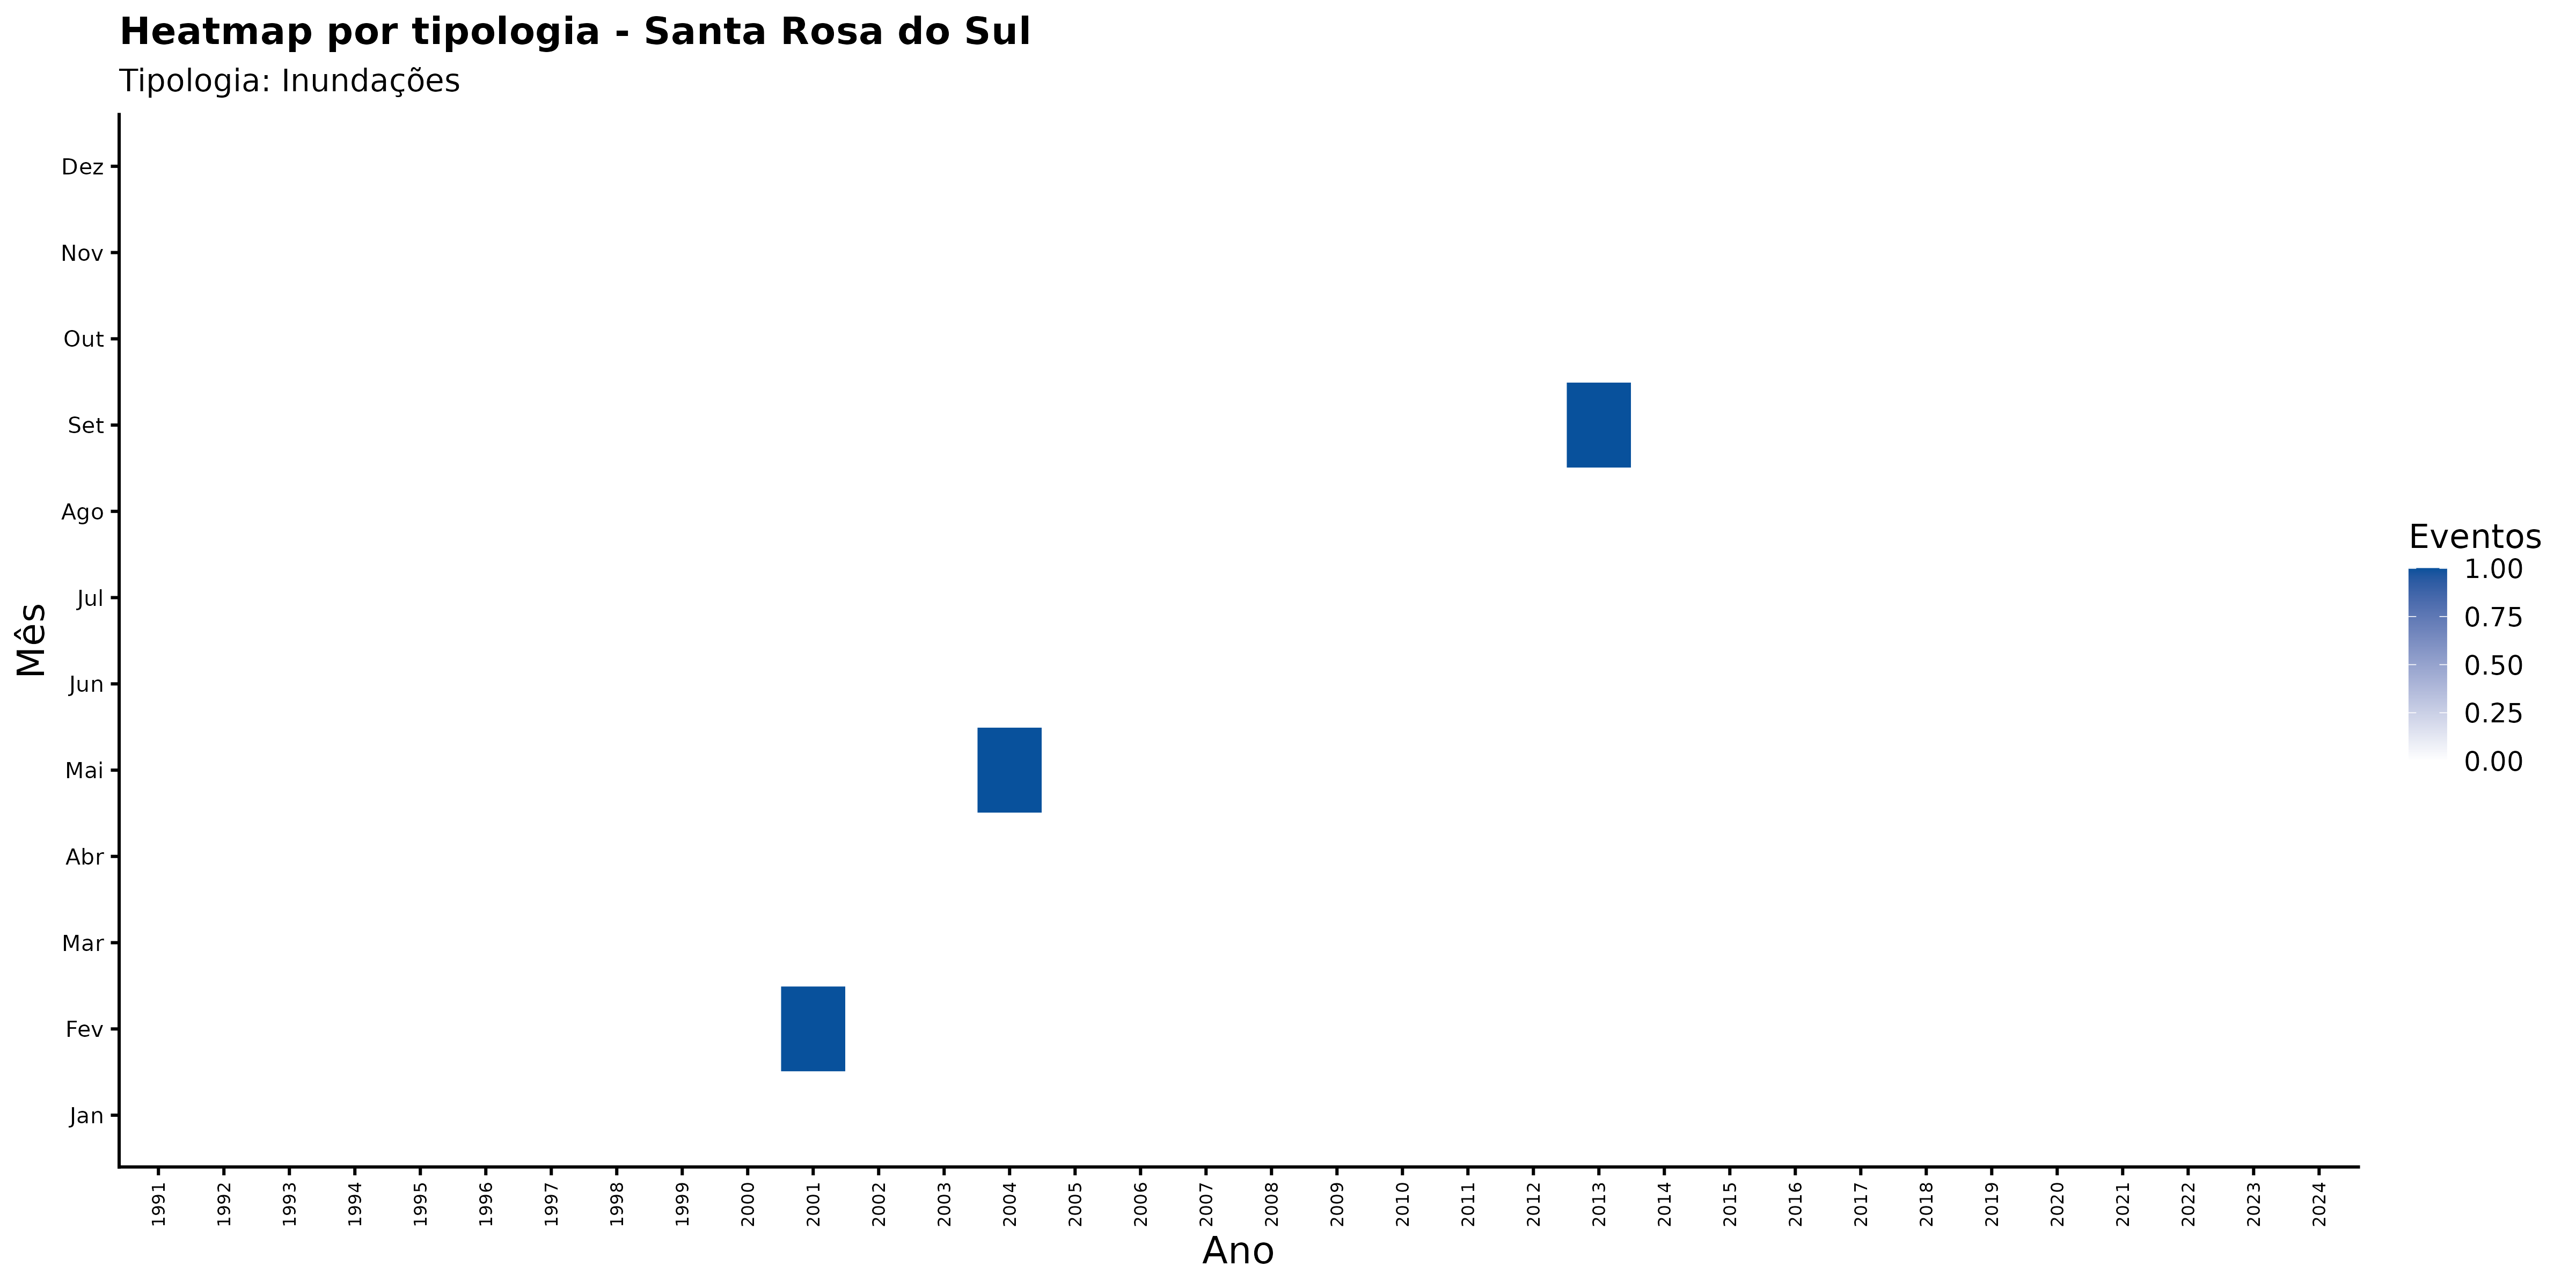

Data behind this chart, as committed beside it:
ano, mes_nome, nome_municipio, categoria_evento, n_eventos
1991, Abr, Santa Rosa do Sul, Inundações, 0
1991, Ago, Santa Rosa do Sul, Inundações, 0
1991, Dez, Santa Rosa do Sul, Inundações, 0
1991, Fev, Santa Rosa do Sul, Inundações, 0
1991, Jan, Santa Rosa do Sul, Inundações, 0
1991, Jul, Santa Rosa do Sul, Inundações, 0
1991, Jun, Santa Rosa do Sul, Inundações, 0
1991, Mai, Santa Rosa do Sul, Inundações, 0
1991, Mar, Santa Rosa do Sul, Inundações, 0
1991, Nov, Santa Rosa do Sul, Inundações, 0
1991, Out, Santa Rosa do Sul, Inundações, 0
1991, Set, Santa Rosa do Sul, Inundações, 0
1992, Abr, Santa Rosa do Sul, Inundações, 0
1992, Ago, Santa Rosa do Sul, Inundações, 0
1992, Dez, Santa Rosa do Sul, Inundações, 0
1992, Fev, Santa Rosa do Sul, Inundações, 0
1992, Jan, Santa Rosa do Sul, Inundações, 0
1992, Jul, Santa Rosa do Sul, Inundações, 0
1992, Jun, Santa Rosa do Sul, Inundações, 0
1992, Mai, Santa Rosa do Sul, Inundações, 0
1992, Mar, Santa Rosa do Sul, Inundações, 0
1992, Nov, Santa Rosa do Sul, Inundações, 0
1992, Out, Santa Rosa do Sul, Inundações, 0
1992, Set, Santa Rosa do Sul, Inundações, 0
1993, Abr, Santa Rosa do Sul, Inundações, 0
1993, Ago, Santa Rosa do Sul, Inundações, 0
1993, Dez, Santa Rosa do Sul, Inundações, 0
1993, Fev, Santa Rosa do Sul, Inundações, 0
1993, Jan, Santa Rosa do Sul, Inundações, 0
1993, Jul, Santa Rosa do Sul, Inundações, 0
1993, Jun, Santa Rosa do Sul, Inundações, 0
1993, Mai, Santa Rosa do Sul, Inundações, 0
1993, Mar, Santa Rosa do Sul, Inundações, 0
1993, Nov, Santa Rosa do Sul, Inundações, 0
1993, Out, Santa Rosa do Sul, Inundações, 0
1993, Set, Santa Rosa do Sul, Inundações, 0
1994, Abr, Santa Rosa do Sul, Inundações, 0
1994, Ago, Santa Rosa do Sul, Inundações, 0
1994, Dez, Santa Rosa do Sul, Inundações, 0
1994, Fev, Santa Rosa do Sul, Inundações, 0
1994, Jan, Santa Rosa do Sul, Inundações, 0
1994, Jul, Santa Rosa do Sul, Inundações, 0
1994, Jun, Santa Rosa do Sul, Inundações, 0
1994, Mai, Santa Rosa do Sul, Inundações, 0
1994, Mar, Santa Rosa do Sul, Inundações, 0
1994, Nov, Santa Rosa do Sul, Inundações, 0
1994, Out, Santa Rosa do Sul, Inundações, 0
1994, Set, Santa Rosa do Sul, Inundações, 0
1995, Abr, Santa Rosa do Sul, Inundações, 0
1995, Ago, Santa Rosa do Sul, Inundações, 0
1995, Dez, Santa Rosa do Sul, Inundações, 0
1995, Fev, Santa Rosa do Sul, Inundações, 0
1995, Jan, Santa Rosa do Sul, Inundações, 0
1995, Jul, Santa Rosa do Sul, Inundações, 0
1995, Jun, Santa Rosa do Sul, Inundações, 0
1995, Mai, Santa Rosa do Sul, Inundações, 0
1995, Mar, Santa Rosa do Sul, Inundações, 0
1995, Nov, Santa Rosa do Sul, Inundações, 0
1995, Out, Santa Rosa do Sul, Inundações, 0
1995, Set, Santa Rosa do Sul, Inundações, 0
... 348 more rows
